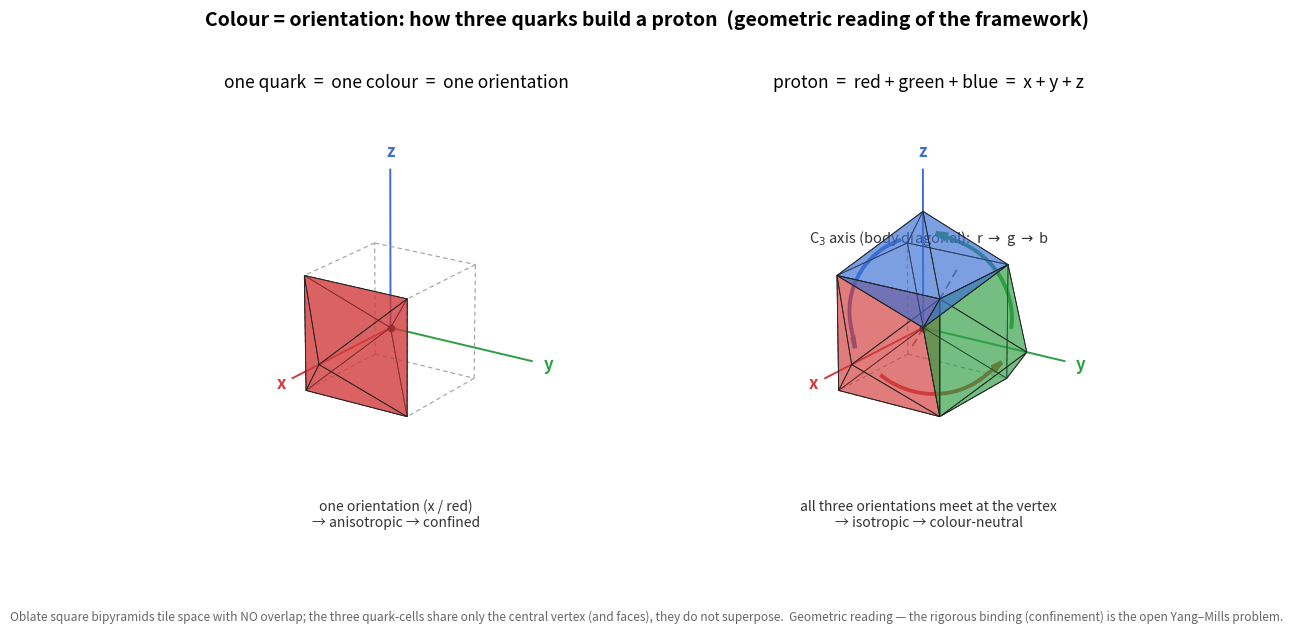

Source code (Python): (Note: this script raises an exception after producing the figure.)
#!/usr/bin/env python3
"""3D geometric picture: colour = orientation of an oblate square bipyramid, and a
proton = three orthogonal colour-bipyramids meeting at a shared vertex (no overlap).
Renders a two-panel PNG. Run under ~/bin/py13_7 (matplotlib)."""
import numpy as np
import matplotlib
matplotlib.use("Agg")
import matplotlib.pyplot as plt
from mpl_toolkits.mplot3d.art3d import Poly3DCollection

A = 1.0
AX = {"x": np.array([1, 0, 0.]), "y": np.array([0, 1, 0.]), "z": np.array([0, 0, 1.])}
PERP = {"x": ("y", "z"), "y": ("z", "x"), "z": ("x", "y")}
COL = {"x": "#d23b3b", "y": "#2e9e44", "z": "#3b6fd2"}  # red / green / blue = the 3 colours


def bipyramid(P0, axis, a=A):
    """8-face oblate square bipyramid: inner apex at P0, outer apex at P0+a*dir,
    square waist (edge a) at the midpoint, in the plane perpendicular to the axis."""
    d = AX[axis]; u, v = AX[PERP[axis][0]], AX[PERP[axis][1]]
    m = P0 + 0.5 * a * d
    w = [m + 0.5 * a * (su * u + sv * v) for su, sv in [(1, 1), (1, -1), (-1, -1), (-1, 1)]]
    Ain, Aout = P0, P0 + a * d
    faces = [[Ain, w[i], w[(i + 1) % 4]] for i in range(4)]
    faces += [[Aout, w[i], w[(i + 1) % 4]] for i in range(4)]
    return faces


def add_bipyramid(ax, P0, axis, a=A, alpha=0.55):
    pc = Poly3DCollection(bipyramid(P0, axis, a), facecolor=COL[axis], edgecolor="#222",
                          linewidths=0.6, alpha=alpha)
    ax.add_collection3d(pc)


def add_c3_circuit(ax, O=np.zeros(3), t=0.42, R=0.66):
    """Body-diagonal C3 axis + the r->g->b circulation ring with small arrowheads."""
    n = np.array([1, 1, 1.]) / np.sqrt(3)
    e1 = np.array([1, -1, 0.]) / np.sqrt(2)
    e2 = np.cross(n, e1); e2 /= np.linalg.norm(e2)
    cen = O + t * n
    ax.plot(*zip(O - 0.6 * n, O + 1.7 * n), color="#666", lw=1.2, ls=(0, (5, 3)))  # C3 axis
    ang = lambda d: np.arctan2((d - (d @ n) * n) @ e2, (d - (d @ n) * n) @ e1)
    angs = {k: ang(AX[k]) for k in "xyz"}
    pt = lambda a: cen + R * (np.cos(a) * e1 + np.sin(a) * e2)
    for a, b in [("x", "y"), ("y", "z"), ("z", "x")]:
        a0 = angs[a]; d = (angs[b] - a0 + np.pi) % (2 * np.pi) - np.pi
        aa = np.linspace(a0 + 0.14 * d, a0 + 0.80 * d, 24); arc = np.array([pt(x) for x in aa])
        ax.plot(arc[:, 0], arc[:, 1], arc[:, 2], color=COL[a], lw=2.8)
        v = arc[-1] - arc[-2]; v = v / np.linalg.norm(v)
        ax.quiver(*arc[-1], *v, color=COL[a], length=0.17, arrow_length_ratio=0.6, lw=2.8)
    ax.text2D(0.5, 0.66, r"C$_3$ axis (body diagonal):  r $\to$ g $\to$ b",
              transform=ax.transAxes, ha="center", fontsize=10.5, color="#333")


def draw_cube(ax, c=np.zeros(3), s=A, **kw):
    r = s / 2
    pts = np.array([[x, y, z] for x in (-r, r) for y in (-r, r) for z in (-r, r)]) + c
    edges = [(0, 1), (0, 2), (0, 4), (1, 3), (1, 5), (2, 3), (2, 6), (3, 7), (4, 5), (4, 6), (5, 7), (6, 7)]
    for i, j in edges:
        ax.plot(*zip(pts[i], pts[j]), color="#9aa0a6", lw=0.8, ls=(0, (4, 3)), **kw)


def setup(ax, title):
    O = np.zeros(3)
    for axis in "xyz":
        ax.plot(*zip(O, 1.35 * A * AX[axis]), color=COL[axis], lw=1.4)
        p = 1.5 * A * AX[axis]
        ax.text(*p, f"{axis}", color=COL[axis], fontsize=12, fontweight="bold", ha="center", va="center")
    draw_cube(ax)
    ax.scatter(*O, color="k", s=22, depthshade=False)
    ax.set_xlim(-0.7, 1.4); ax.set_ylim(-0.7, 1.4); ax.set_zlim(-0.7, 1.4)
    ax.set_box_aspect([1, 1, 1]); ax.view_init(elev=20, azim=34)
    ax.set_axis_off(); ax.set_title(title, fontsize=12.5, pad=2)


fig = plt.figure(figsize=(12.6, 6.4))
fig.suptitle("Colour = orientation: how three quarks build a proton  (geometric reading of the framework)",
             fontsize=14, fontweight="bold", y=0.97)

# panel 1: single quark
ax1 = fig.add_subplot(121, projection="3d")
add_bipyramid(ax1, np.zeros(3), "x")
setup(ax1, "one quark  =  one colour  =  one orientation")
ax1.text2D(0.5, 0.02, "one orientation (x / red)\n→ anisotropic → confined",
           transform=ax1.transAxes, ha="center", fontsize=10, color="#333")

# panel 2: baryon = 3 orthogonal colour-bipyramids meeting at the shared vertex
ax2 = fig.add_subplot(122, projection="3d")
for axis in "xyz":
    add_bipyramid(ax2, np.zeros(3), axis, alpha=0.42)
add_c3_circuit(ax2)
setup(ax2, "proton  =  red + green + blue  =  x + y + z")
ax2.text2D(0.5, 0.02, "all three orientations meet at the vertex\n→ isotropic → colour-neutral",
           transform=ax2.transAxes, ha="center", fontsize=10, color="#333")

fig.text(0.5, 0.015,
         "Oblate square bipyramids tile space with NO overlap; the three quark-cells share only the central vertex (and faces), they do not superpose.  "
         "Geometric reading — the rigorous binding (confinement) is the open Yang–Mills problem.",
         ha="center", fontsize=8.6, color="#666")

out = "/private/tmp/claude-501/-Users-davidelliman-tax-bridge/0ee20d99-29dd-449b-870b-32dbe167ea89/scratchpad/baryon3d.png"
fig.savefig(out, dpi=140, bbox_inches="tight"); print("wrote", out)
